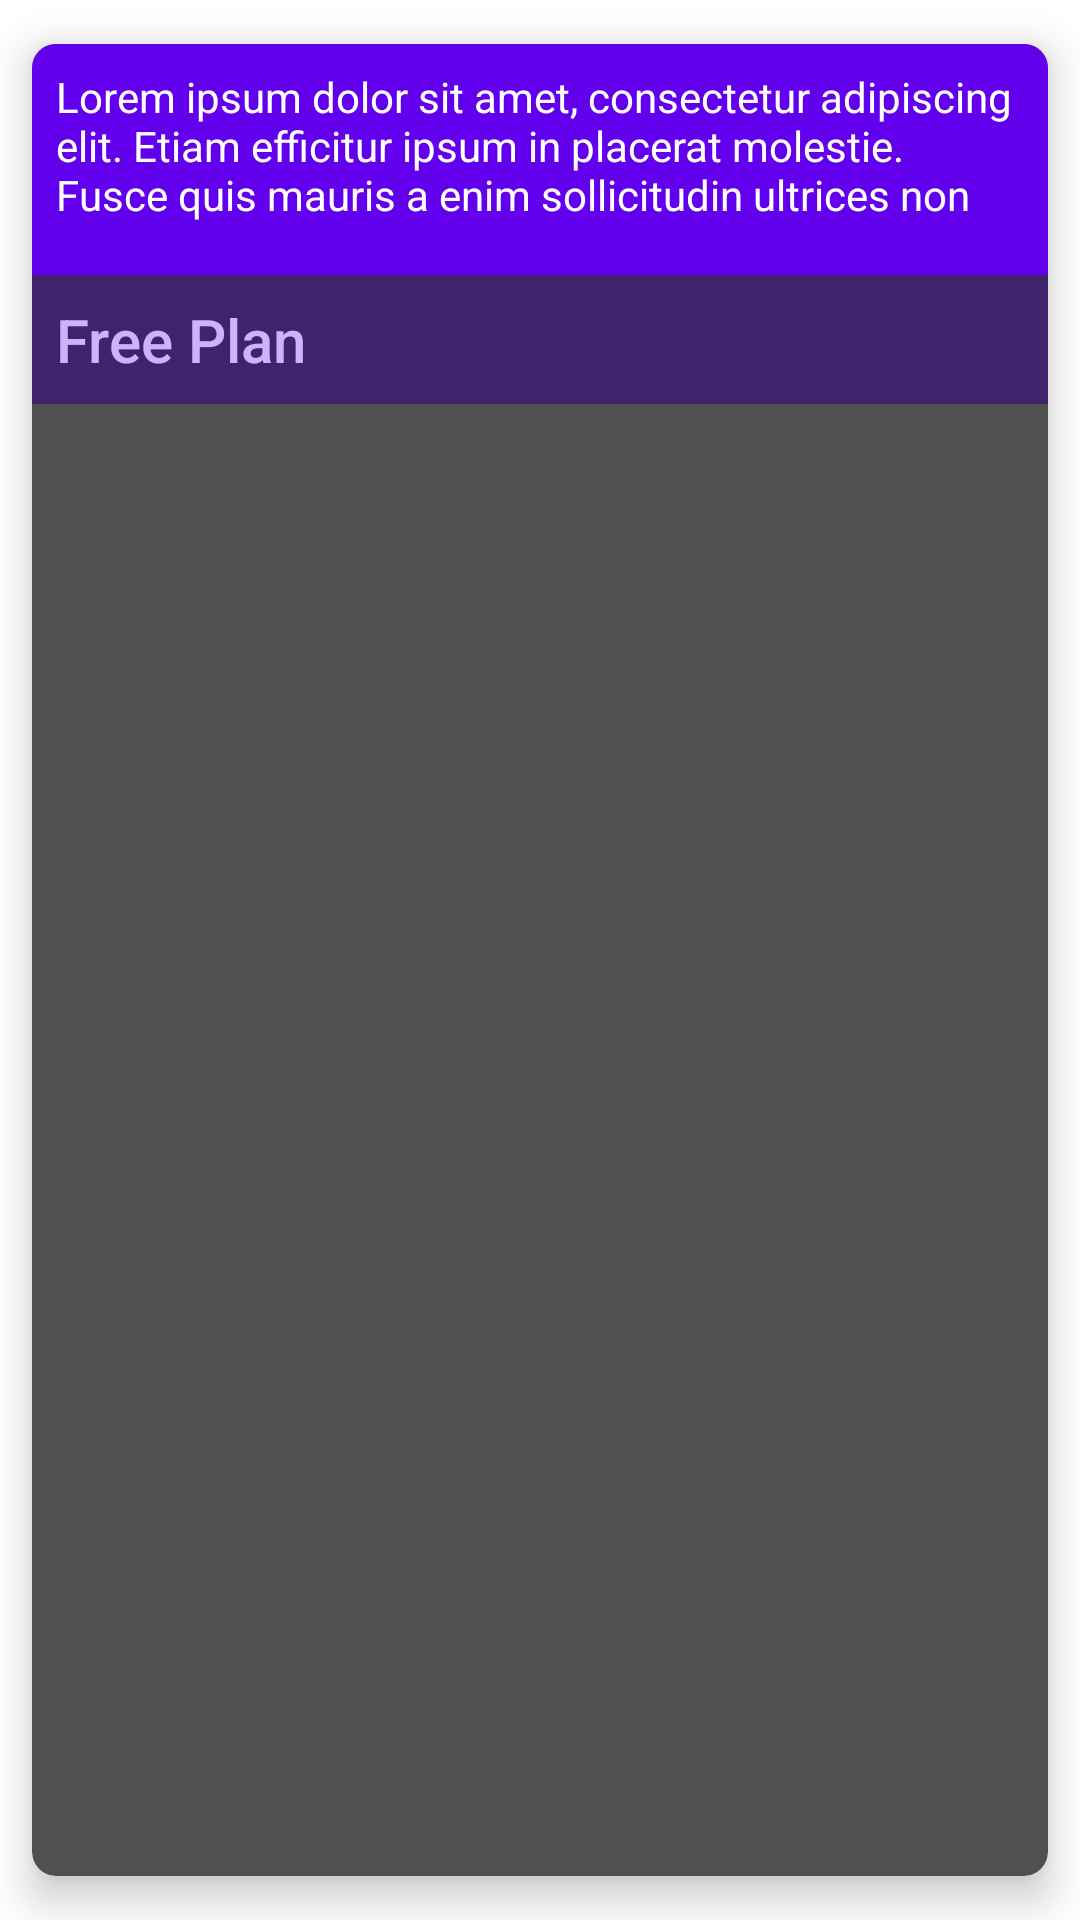

Android layout source for this screen:
<!-- AndroidManifest.xml: application theme Theme.Praeter.NoActionBar -->
<!-- res/layout/free_plan_radio_button_content.xml -->
<?xml version="1.0" encoding="utf-8"?>
<androidx.cardview.widget.CardView xmlns:android="http://schemas.android.com/apk/res/android"
    xmlns:app="http://schemas.android.com/apk/res-auto"
    xmlns:tools="http://schemas.android.com/tools"
    android:id="@+id/cardView"
    android:layout_width="match_parent"
    android:layout_height="wrap_content"
    app:cardBackgroundColor="@color/panther"
    app:cardCornerRadius="@dimen/small_margin"
    app:cardElevation="@dimen/small_margin"
    app:cardPreventCornerOverlap="true"
    app:cardUseCompatPadding="true">

    <RelativeLayout
        android:layout_width="match_parent"
        android:layout_height="120dp">

        <LinearLayout
            android:id="@+id/ll_background"
            android:layout_width="match_parent"
            android:layout_height="match_parent"
            android:layout_alignParentTop="true"
            android:background="@color/purple_500"
            android:padding="@dimen/small_margin">

            <TextView
                android:id="@+id/tv_plan_description"
                android:layout_width="match_parent"
                android:layout_height="wrap_content"
                android:maxLines="3"
                android:text="@string/lorem_ipsum"
                android:textColor="@color/white" />
        </LinearLayout>

        <LinearLayout
            android:layout_width="match_parent"
            android:layout_height="wrap_content"
            android:layout_below="@id/tv_plan_description"
            android:layout_alignParentBottom="true"
            android:alpha="0.7"
            android:background="@color/oil"
            android:padding="@dimen/small_margin"
            tools:ignore="NotSibling">

            <TextView
                android:id="@+id/tv_plan_title"
                android:layout_width="match_parent"
                android:layout_height="wrap_content"
                android:maxLines="1"
                android:text="Free Plan"
                android:textAppearance="@style/TextAppearance.AppCompat.Title"
                android:textColor="@color/white"
                tools:ignore="HardcodedText" />
        </LinearLayout>
    </RelativeLayout>

</androidx.cardview.widget.CardView>
<!-- resources referenced by this layout -->
<resources>
  <color name="oil">#333333</color>
  <color name="panther">#505050</color>
  <color name="purple_500">#FF6200EE</color>
  <color name="white">#ffffff</color>
  <dimen name="small_margin">8dp</dimen>
  <string name="lorem_ipsum">Lorem ipsum dolor sit amet, consectetur adipiscing elit. Etiam efficitur ipsum in placerat molestie. Fusce quis mauris a enim sollicitudin ultrices non eget velit. Aliquam eu pulvinar enim. Praesent libero nisl, ultricies vel maximus eu, maximus et nisi. Phasellus pharetra nec ligula vitae mollis. Quisque porttitor ornare magna, quis dignissim libero aliquam id. Donec sollicitudin ultrices ante, a semper erat tristique in. Vivamus sodales in ligula at sodales. Pellentesque habitant morbi tristique senectus et netus et malesuada fames ac turpis egestas. Nulla tempus bibendum nibh, ac tincidunt quam convallis non. Proin dolor nunc, egestas et tortor consequat, dignissim lacinia odio. Ut ut aliquet erat.  Ut non scelerisque elit. Morbi dolor neque, iaculis eu justo rutrum, aliquet dictum mauris. Phasellus quis massa ut ligula feugiat congue a et dolor. Etiam a dui a sapien ornare accumsan ac ut lorem. Suspendisse vehicula lorem dapibus nibh rhoncus ultricies. Proin sem nulla, elementum quis pharetra quis, commodo vitae nisi. Donec urna orci, posuere et iaculis sit amet, fringilla quis sapien. Pellentesque nec posuere felis. Praesent malesuada tellus nisi, non dictum justo interdum eget. Quisque mollis euismod libero, non aliquam lorem interdum vitae. Aliquam vehicula efficitur purus eget rutrum. Sed pulvinar fermentum risus ac viverra. Cras laoreet ligula quam, ac lacinia nisl elementum in. Aenean velit arcu, euismod a venenatis non, pulvinar pulvinar massa. Lorem ipsum dolor sit amet, consectetur adipiscing elit. Etiam efficitur ipsum in placerat molestie. Fusce quis mauris a enim sollicitudin ultrices non eget velit. Aliquam eu pulvinar enim. Praesent libero nisl, ultricies vel maximus eu, maximus et nisi. Phasellus pharetra nec ligula vitae mollis. Quisque porttitor ornare magna, quis dignissim libero aliquam id. Donec sollicitudin ultrices ante, a semper erat tristique in. Vivamus sodales in ligula at sodales. Pellentesque habitant morbi tristique senectus et netus et malesuada fames ac turpis egestas. Nulla tempus bibendum nibh, ac tincidunt quam convallis non. Proin dolor nunc, egestas et tortor consequat, dignissim lacinia odio. Ut ut aliquet erat.  Ut non scelerisque elit. Morbi dolor neque, iaculis eu justo rutrum, aliquet dictum mauris. Phasellus quis massa ut ligula feugiat congue a et dolor. Etiam a dui a sapien ornare accumsan ac ut lorem. Suspendisse vehicula lorem dapibus nibh rhoncus ultricies. Proin sem nulla, elementum quis pharetra quis, commodo vitae nisi. Donec urna orci, posuere et iaculis sit amet, fringilla quis sapien. Pellentesque nec posuere felis. Praesent malesuada tellus nisi, non dictum justo interdum eget. Quisque mollis euismod libero, non aliquam lorem interdum vitae. Aliquam vehicula efficitur purus eget rutrum. Sed pulvinar fermentum risus ac viverra. Cras laoreet ligula quam, ac lacinia nisl elementum in. Aenean velit arcu, euismod a venenatis non, pulvinar pulvinar massa.</string>
  <style name="Theme.Praeter.NoActionBar" parent="Theme.MaterialComponents.DayNight.NoActionBar">
          <item name="windowActionBar">false</item>
          <item name="windowNoTitle">true</item>
      </style>
</resources>
